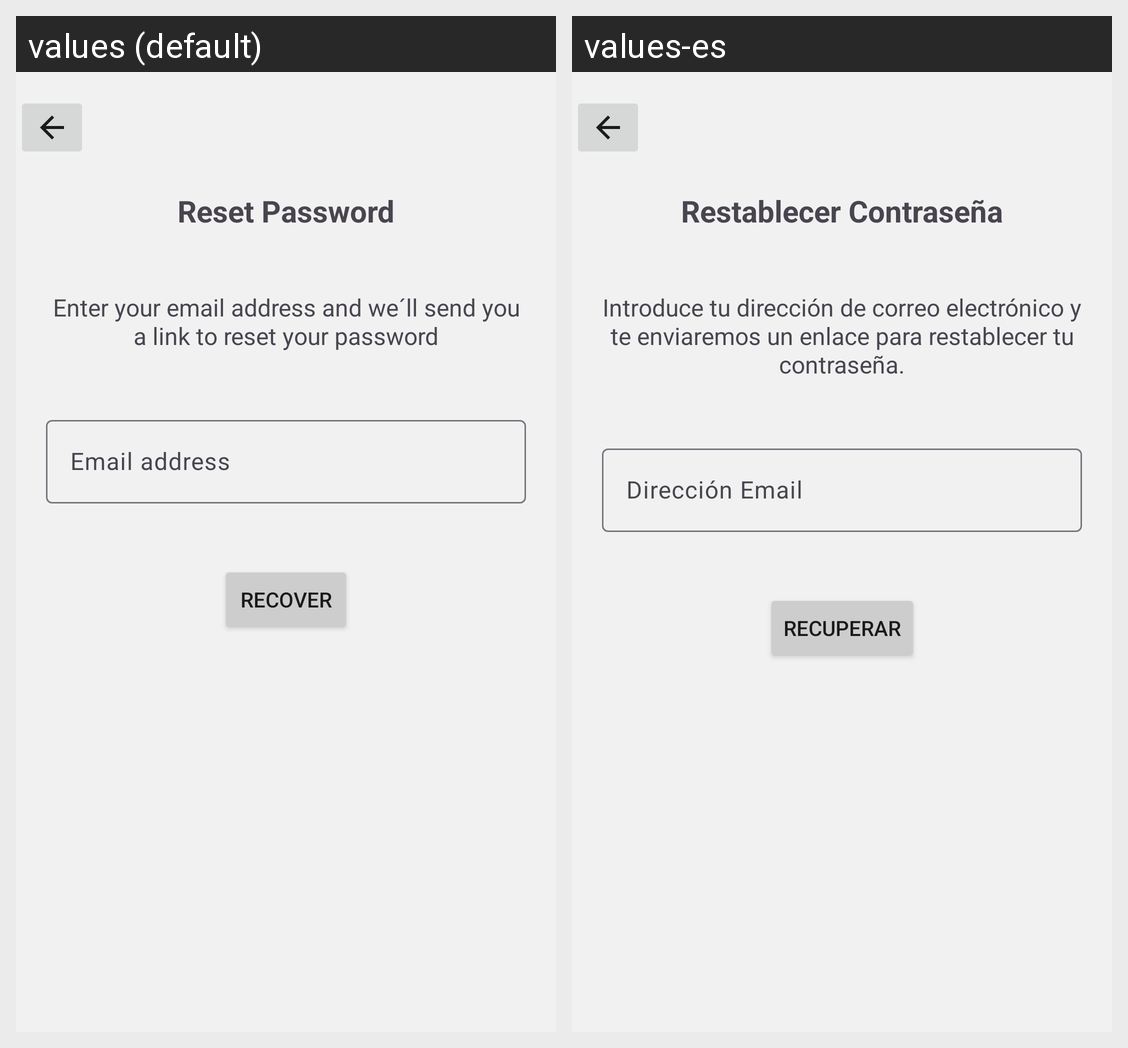

The Android screen above is rendered under two locales of the same app. Produce the string resources it draws, with the default and per-locale values.
Android screen res/layout/activity_forgot_password.xml rendered under 2 locales, left to right: values (default), values-es. Device: Nexus 5 (rendered at 1080×1920; each locale shown at half size, 540×960, under a caption strip naming it); theme Theme.TFGSportPro.
Strings drawn on this screen, with the default value and each locale's value (text and hints the layout hard-codes, and strings that could not be matched under every locale, appear in the picture but are not listed):

reset_Password
  values: Reset Password
  values-es: Restablecer Contraseña

info_resetPassword
  values: Enter your email address and we´ll send you a link to reset your password
  values-es: Introduce tu dirección de correo electrónico y te enviaremos un enlace para restablecer tu contraseña.

introduceEmail
  values: Email address
  values-es: Dirección Email

b_recover
  values: Recover
  values-es: Recuperar
